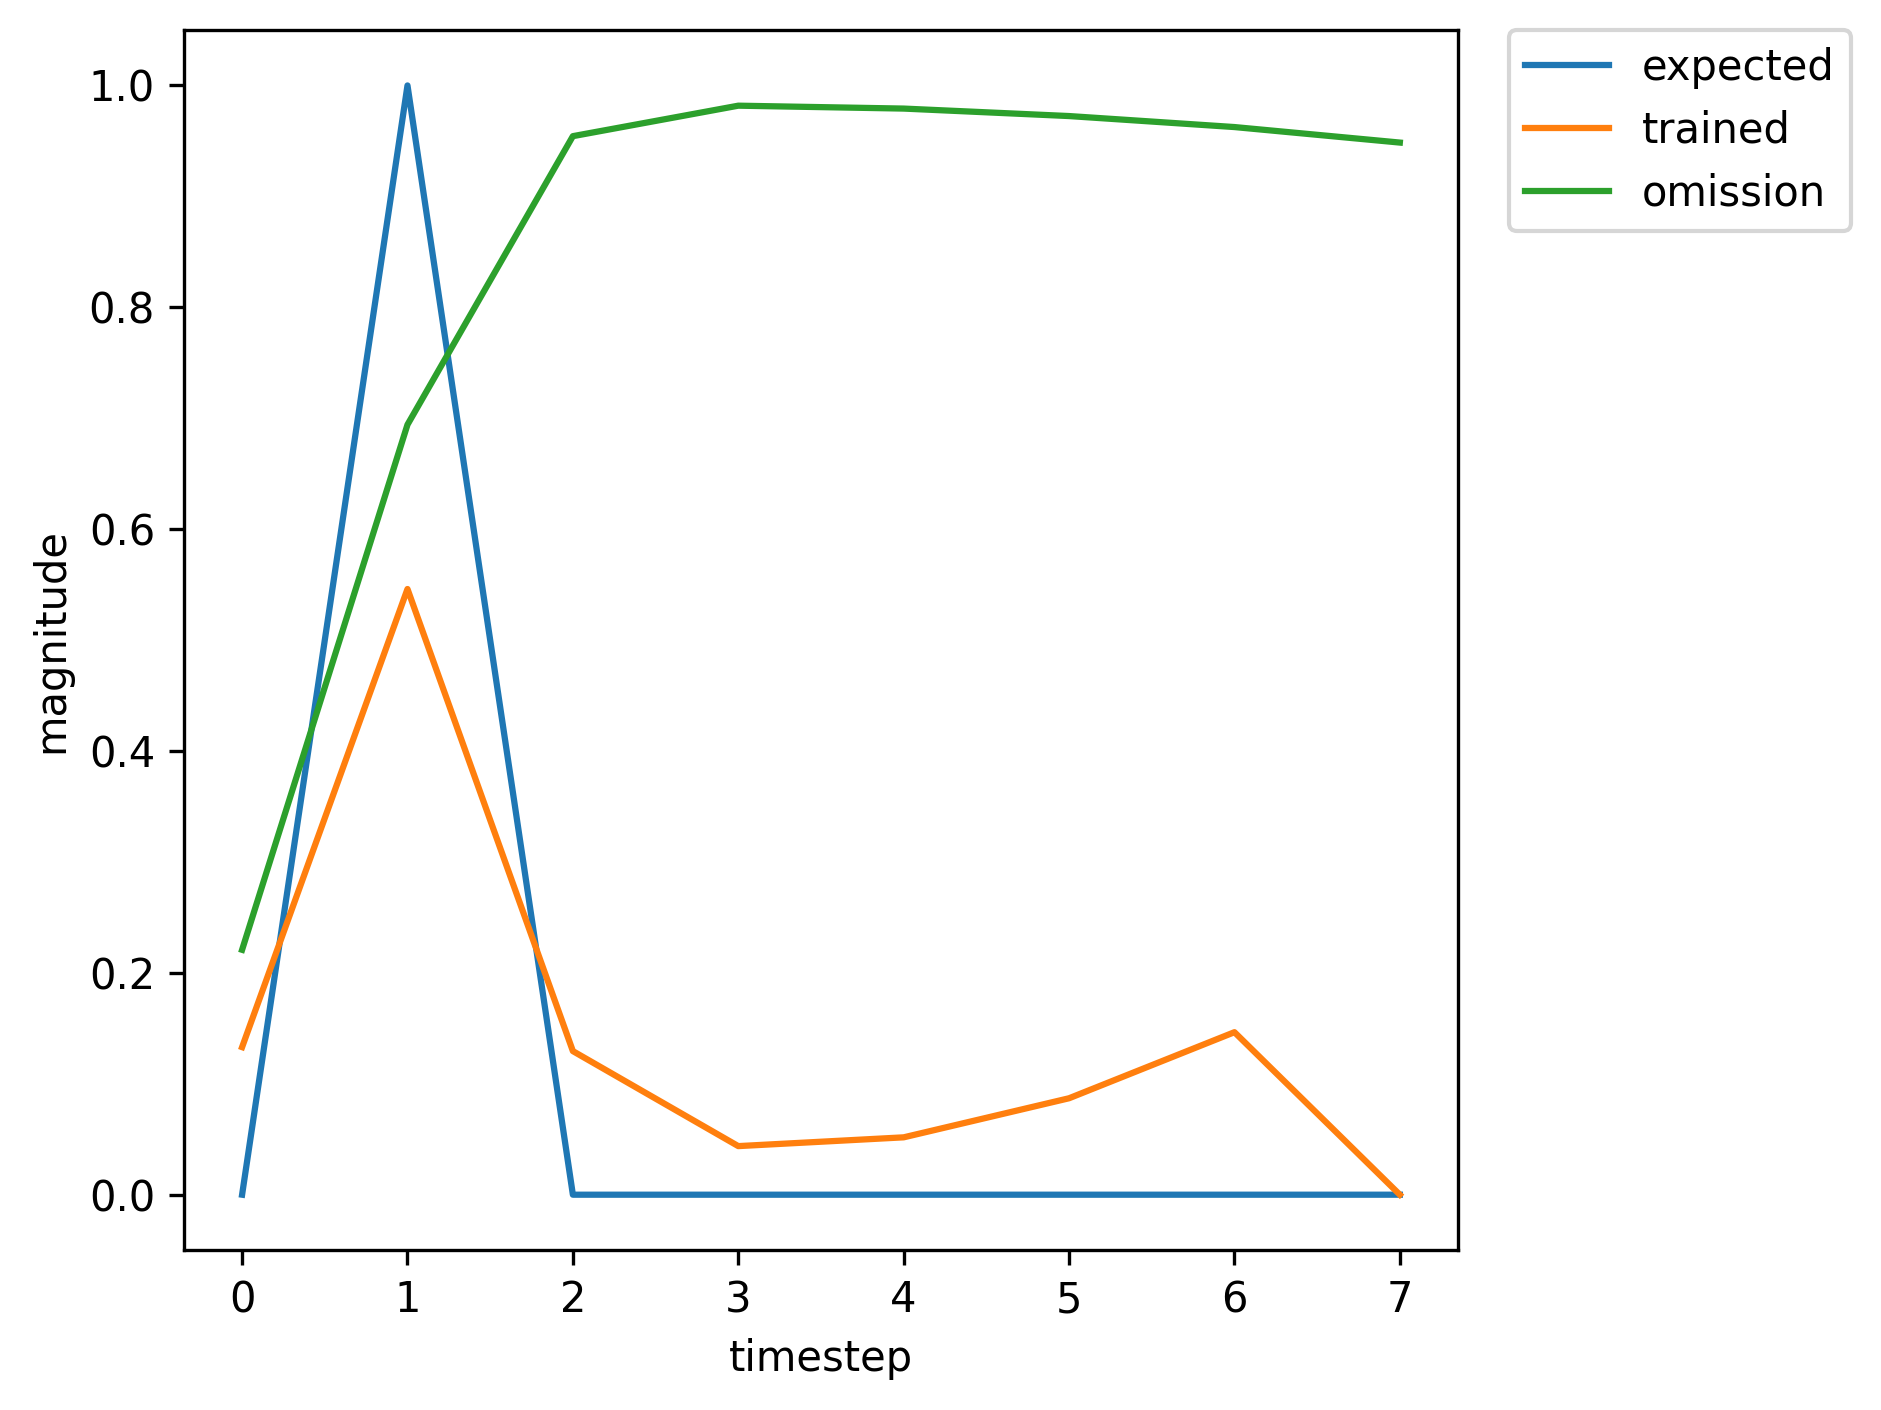

Values plotted in this chart, from the file beside it:
, input, expected_output, network_output
0, 1.0, 0, 0.006694
1, 2.0, 1, 0.03626
2, 0.0, 0, 0.01024
3, 0.0, 0, 0.01796
4, 0.0, 0, 0.02945
5, 0.0, 0, 0.04562
6, 0.0, 0, 0.06796
7, 1.0, 0, 0.09533
8, 2.0, 1, 0.4459
9, 0.0, 0, 0.07963
10, 0.0, 0, 0.03194
11, 0.0, 0, 0.04302
12, 0.0, 0, 0.07102
13, 0.0, 0, 0.1155
14, 0.0, 0, 0.1709
15, 1.0, 0, 0.2222
16, 2.0, 1, 0.6792
17, 0.0, 0, 0.2114
18, 0.0, 0, 0.05977
19, 0.0, 0, 0.05181
20, 0.0, 0, 0.07846
21, 1.0, 0, 0.1247
22, 2.0, 1, 0.5274
23, 0.0, 0, 0.1192
24, 0.0, 0, 0.0415
25, 0.0, 0, 0.05058
26, 0.0, 0, 0.08534
27, 1.0, 0, 0.1437
28, 2.0, 1, 0.5725
29, 0.0, 0, 0.1464
30, 0.0, 0, 0.0483
31, 0.0, 0, 0.05449
32, 0.0, 0, 0.09155
33, 0.0, 0, 0.1552
34, 0.0, 0, 0.2345
35, 1.0, 0, 0.3076
36, 2.0, 1, 0.7731
37, 0.0, 0, 0.2977
38, 0.0, 0, 0.08861
39, 0.0, 0, 0.06157
40, 0.0, 0, 0.08692
41, 1.0, 0, 0.1372
42, 2.0, 1, 0.5553
43, 0.0, 0, 0.1349
44, 0.0, 0, 0.0451
45, 0.0, 0, 0.05238
46, 0.0, 0, 0.08792
47, 1.0, 0, 0.1482
48, 2.0, 1, 0.582
49, 0.0, 0, 0.1525
50, 0.0, 0, 0.04984
51, 0.0, 0, 0.05521
52, 0.0, 0, 0.0925
53, 0.0, 0, 0.1568
54, 1.0, 0, 0.2368
55, 2.0, 1, 0.7148
56, 0.0, 0, 0.2531
57, 0.0, 0, 0.07758
58, 0.0, 0, 0.0632
59, 0.0, 0, 0.0964
... 307 more rows
